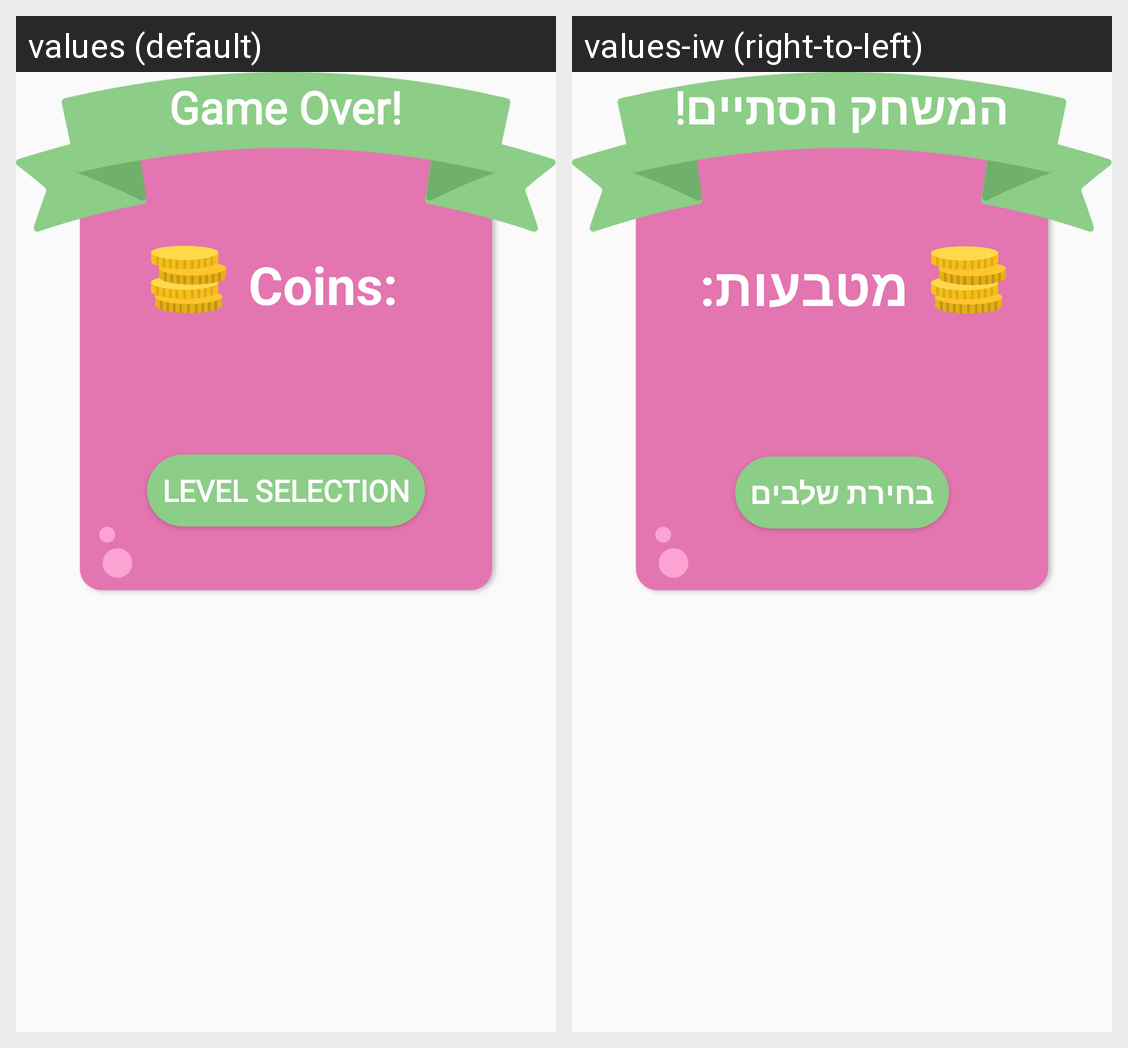

Strings drawn on this Android screen and how each of the app's shown locales translates them:
Android screen res/layout/dialog_game_over.xml rendered under 2 locales, left to right: values (default), values-iw (right-to-left). Device: Nexus 5 (rendered at 1080×1920; each locale shown at half size, 540×960, under a caption strip naming it); theme AppTheme.
Strings drawn on this screen, with the default value and each locale's value (text and hints the layout hard-codes, and strings that could not be matched under every locale, appear in the picture but are not listed):

game_over
  values: Game Over!
  values-iw: המשחק הסתיים!

coins
  values: Coins:
  values-iw: מטבעות:

level_selection
  values: Level selection
  values-iw: בחירת שלבים
